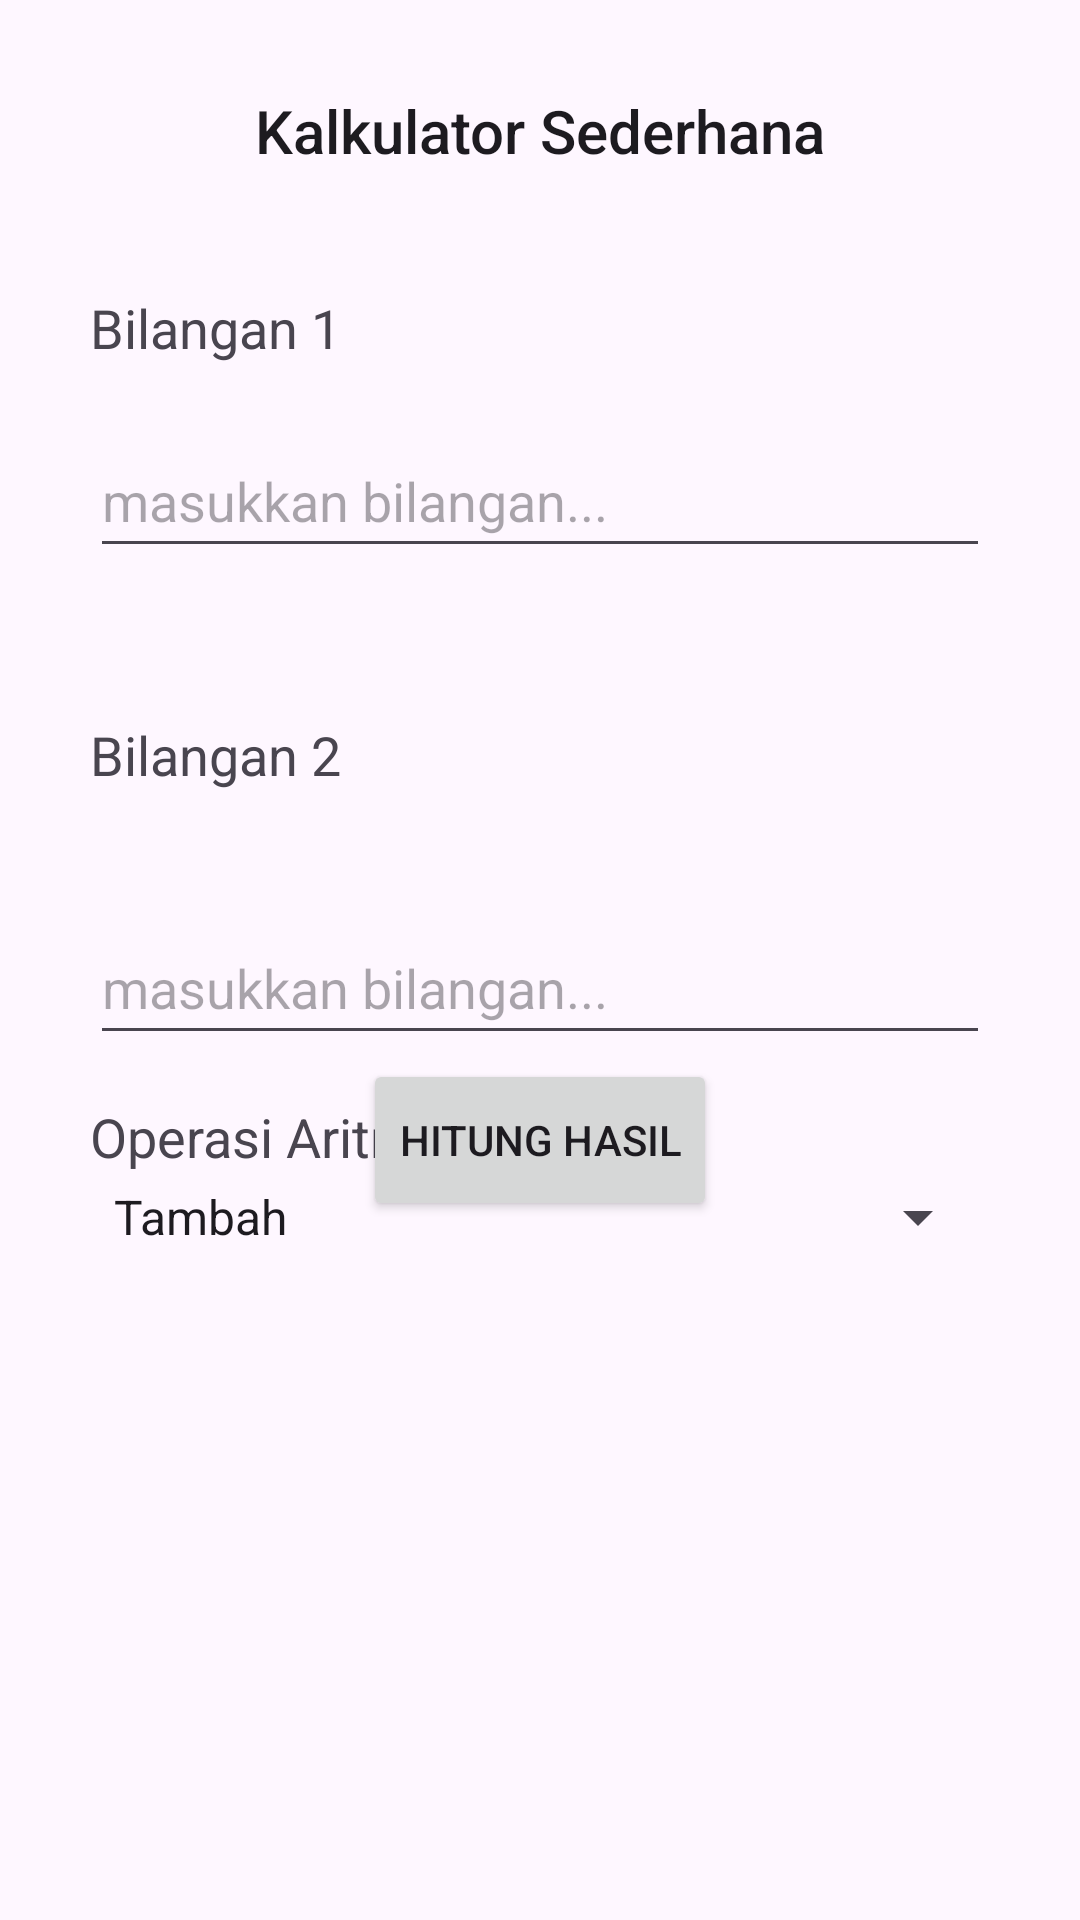

This screen was rendered from an Android layout file. Write that file and the resources it references.
<!-- AndroidManifest.xml: application theme Theme.AndroidStudio1 -->
<!-- res/layout/constraintkalkulator.xml -->
<?xml version="1.0" encoding="utf-8"?>
<androidx.constraintlayout.widget.ConstraintLayout xmlns:android="http://schemas.android.com/apk/res/android"
    android:layout_width="match_parent"
    android:layout_height="match_parent"
    android:id="@+id/main"
    xmlns:tools="http://schemas.android.com/tools"
    tools:context=".kalkulator"
    xmlns:app="http://schemas.android.com/apk/res-auto">

    <TextView
        android:id="@+id/Judul"
        android:layout_width="match_parent"
        android:layout_height="wrap_content"
        android:text="Kalkulator Sederhana"
        android:textAlignment="center"
        android:textAppearance="@style/TextAppearance.AppCompat.Title"
        app:layout_constraintStart_toStartOf="parent"
        app:layout_constraintTop_toTopOf="parent"
        app:layout_constraintEnd_toEndOf="parent"
        android:layout_marginTop="30dp"/>

    <TextView
        android:id="@+id/bilangan1"
        android:layout_width="match_parent"
        android:layout_height="wrap_content"
        android:text="Bilangan 1"
        android:textAppearance="@style/TextAppearance.AppCompat.Medium"
        app:layout_constraintTop_toBottomOf="@id/Judul"
        android:layout_marginStart="30dp"
        android:layout_marginTop="40dp"
        android:layout_marginEnd="30dp"/>
    <EditText
        android:id="@+id/input1"
        android:layout_width="match_parent"
        android:layout_height="48dp"
        app:layout_constraintTop_toBottomOf="@id/bilangan1"
        android:layout_marginStart="30dp"
        android:layout_marginEnd="30dp"
        android:inputType="numberDecimal"
        android:hint="masukkan bilangan..."
        android:textColor="#BDB3B3"
        android:layout_marginTop="20dp"
        />
    <TextView
        android:id="@+id/bilangan2"
        android:layout_width="match_parent"
        android:layout_height="wrap_content"
        android:text="Bilangan 2"
        android:textAppearance="@style/TextAppearance.AppCompat.Medium"
        app:layout_constraintTop_toBottomOf="@id/input1"
        android:layout_marginStart="30dp"
        android:layout_marginTop="50dp"
        android:layout_marginEnd="30dp"/>

    <EditText
        android:id="@+id/input2"
        android:layout_width="match_parent"
        android:layout_height="48dp"
        app:layout_constraintTop_toBottomOf="@id/bilangan2"
        android:layout_marginStart="30dp"
        android:layout_marginEnd="30dp"
        android:inputType="numberDecimal"
        android:hint="masukkan bilangan..."
        android:textColor="#BDB3B3"
        android:layout_marginTop="40dp"
        />

    <TextView
        android:id="@+id/operasimtk"
        android:layout_width="match_parent"
        android:layout_height="wrap_content"
        android:text="Operasi Aritmatika"
        android:textAppearance="@style/TextAppearance.AppCompat.Medium"
        app:layout_constraintTop_toBottomOf="@id/input2"
        android:layout_marginStart="30dp"
        android:layout_marginTop="15dp"
        android:layout_marginEnd="30dp"/>

    <Spinner
        android:id="@+id/spinner"
        android:layout_width="match_parent"
        android:layout_height="48dp"
        android:entries="@array/spinnermtk"
        app:layout_constraintTop_toBottomOf="@id/input2"
        android:layout_margin="30dp"/>
    <Button
        android:id="@+id/button"
        android:layout_width="wrap_content"
        android:layout_height="54dp"
        android:text="Hitung hasil"
        android:layout_marginTop="120dp"
        app:layout_constraintTop_toTopOf="parent"
        app:layout_constraintBottom_toBottomOf="parent"
        app:layout_constraintStart_toStartOf="parent"
        app:layout_constraintEnd_toEndOf="parent"/>
</androidx.constraintlayout.widget.ConstraintLayout>
<!-- resources referenced by this layout -->
<resources>
  <array name="spinnermtk">
          <item>Tambah</item>
          <item>Kurang</item>
          <item>Kali</item>
          <item>Bagi</item>
      </array>
  <style name="Theme.AndroidStudio1" parent="Base.Theme.AndroidStudio1" />
  <style name="Base.Theme.AndroidStudio1" parent="Theme.Material3.DayNight.NoActionBar">
          
          
      </style>
</resources>
